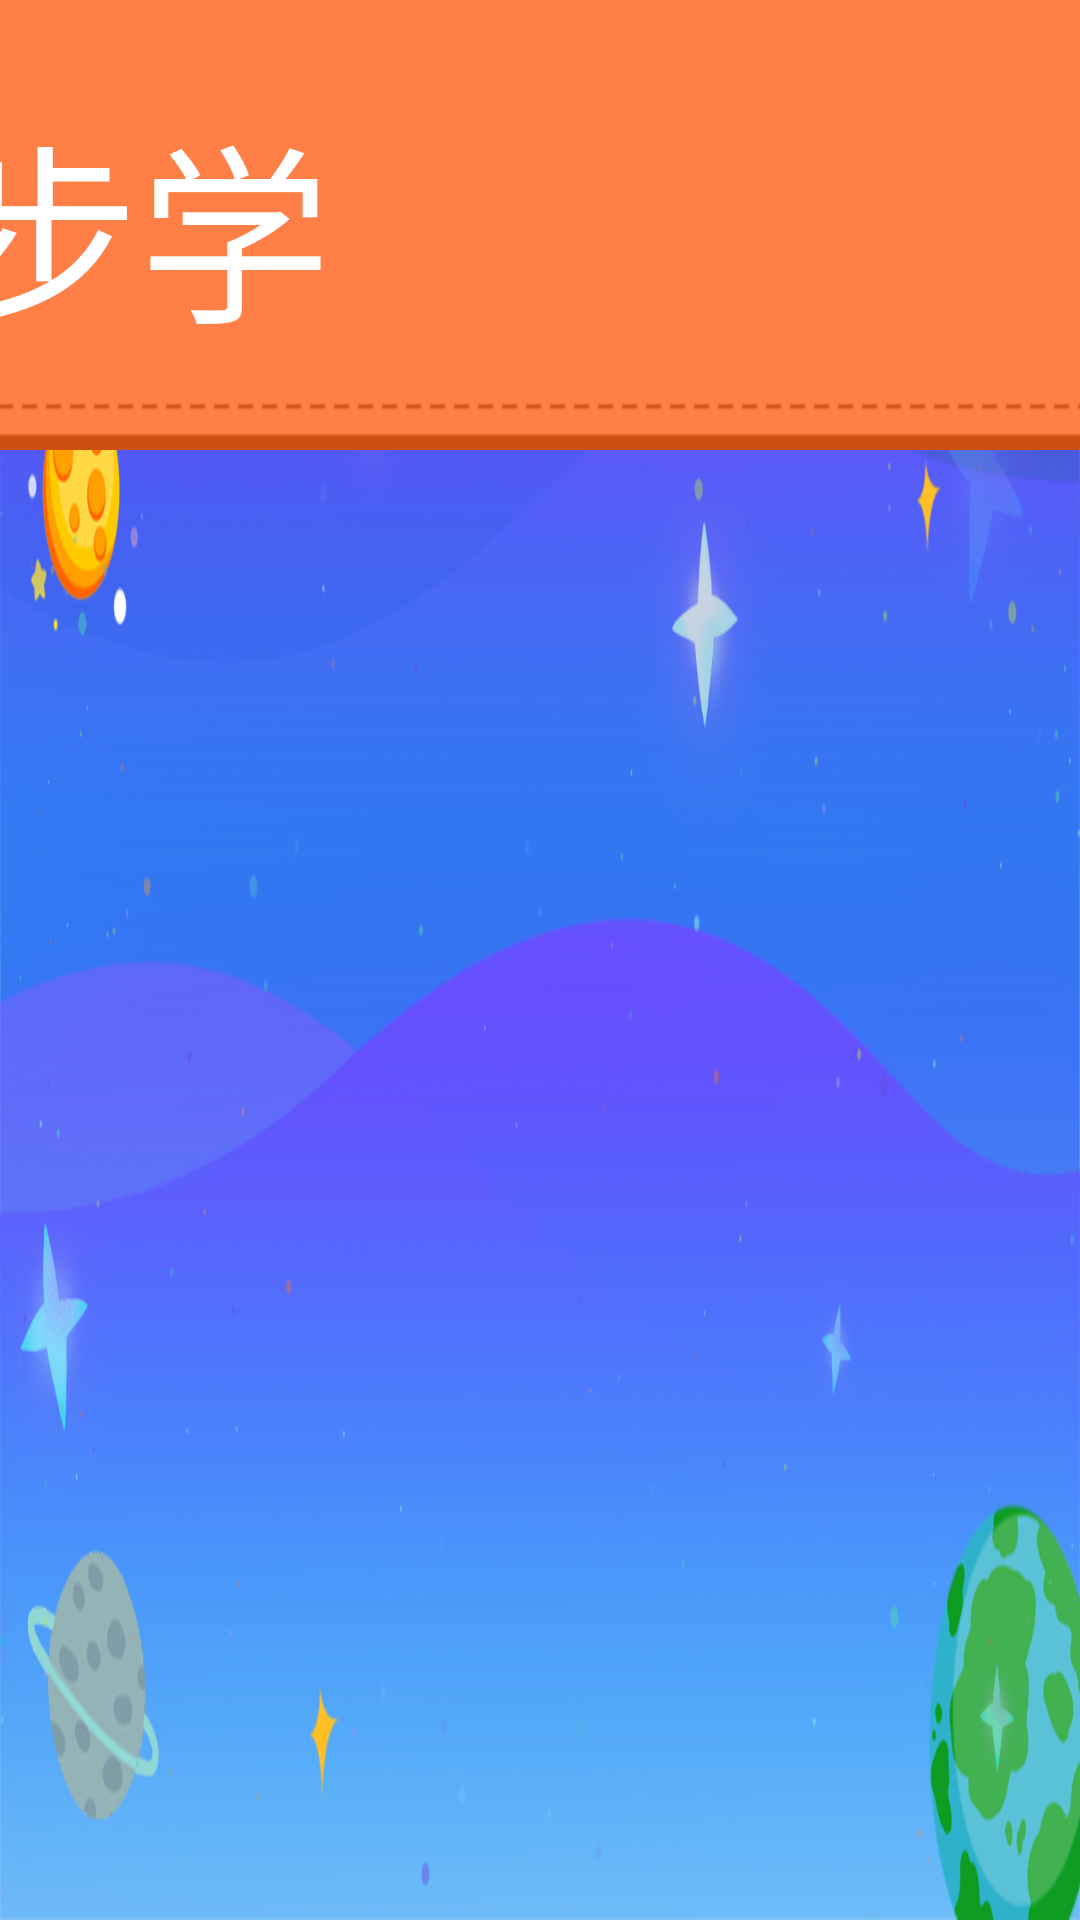

This screen was rendered from an Android layout file. Write that file and the resources it references.
<!-- AndroidManifest.xml: application theme AppTheme -->
<!-- res/layout/activity_kwtbx.xml -->
<?xml version="1.0" encoding="utf-8"?>
<android.support.constraint.ConstraintLayout
        xmlns:android="http://schemas.android.com/apk/res/android"
        xmlns:tools="http://schemas.android.com/tools"
        xmlns:app="http://schemas.android.com/apk/res-auto"
        android:layout_width="1280dp"
        android:layout_height="800dp"
        tools:context="cn.EasertnDay.HuaZai.LauncherActivity"
        android:background="@drawable/main_background">

    <ImageView android:layout_width="1280dp" android:layout_height="150dp" app:layout_constraintTop_toTopOf="parent"
               app:layout_constraintStart_toStartOf="parent" app:layout_constraintEnd_toEndOf="parent"
               android:background="@drawable/titlebg" android:id="@+id/imageView"/>

    <Button
            android:background="@drawable/bt_return"
            android:layout_width="wrap_content"
            android:layout_height="wrap_content" android:id="@+id/button_return"
            app:layout_constraintBottom_toBottomOf="@+id/imageView"
            app:layout_constraintTop_toTopOf="@+id/imageView" app:layout_constraintStart_toStartOf="@+id/imageView"
            android:layout_marginStart="100dp"
            android:onClick="onClick"
            style="?android:attr/borderlessButtonStyle"/>
    <TextView
            android:text="课文同步学"
            android:textSize="64dp"
            android:textColor="@color/color_white"
            android:layout_width="wrap_content"
            android:layout_height="wrap_content" android:id="@+id/TitleText"
            app:layout_constraintEnd_toEndOf="parent" app:layout_constraintStart_toStartOf="@+id/imageView"
            app:layout_constraintTop_toTopOf="@+id/imageView" app:layout_constraintBottom_toBottomOf="@+id/imageView"/>
    <HorizontalScrollView
            android:id="@+id/itemBox"
            android:layout_width="1280dp"
            android:layout_height="600dp"
            app:layout_constraintStart_toStartOf="parent"
            app:layout_constraintEnd_toEndOf="parent"
            app:layout_constraintBottom_toBottomOf="parent"
            android:layout_marginBottom="0dp"
            app:layout_constraintHorizontal_bias="1.0"
            app:layout_constraintVertical_bias="1.0">
        <LinearLayout android:layout_width="match_parent" android:layout_height="wrap_content"
                      android:showDividers="middle"
                      android:divider="@drawable/nullimage"
                      android:layout_gravity="center_horizontal"
        >
            <Button
                    android:layout_width="wrap_content"
                    android:layout_height="wrap_content" android:id="@+id/button_XZW"
                    android:background="@drawable/btn_xuezhongwen"
                    android:contentDescription="学中文"
                    android:onClick="onClick"/>

        </LinearLayout>
    </HorizontalScrollView>
</android.support.constraint.ConstraintLayout>
<!-- resources referenced by this layout -->
<resources>
  <color name="color_white">#ffffff</color>
  <!-- drawable bt_return: png bitmap (drawable, 3294 bytes) -->
  <!-- drawable btn_xuezhongwen: png bitmap (drawable, 34482 bytes) -->
  <!-- drawable main_background: png bitmap (drawable, 409535 bytes) -->
  <!-- drawable nullimage: png bitmap (drawable, 1866 bytes) -->
  <!-- drawable titlebg: png bitmap (drawable, 1946 bytes) -->
  <style name="AppTheme" parent="Theme.AppCompat.Light.DarkActionBar">
      
      <item name="colorPrimary">@color/colorPrimary</item>
      <item name="colorPrimaryDark">@color/colorPrimaryDark</item>
      <item name="colorAccent">@color/colorAccent</item>
    </style>
  <color name="colorPrimary">#3F51B5</color>
  <color name="colorPrimaryDark">#303F9F</color>
  <color name="colorAccent">#FF4081</color>
</resources>
